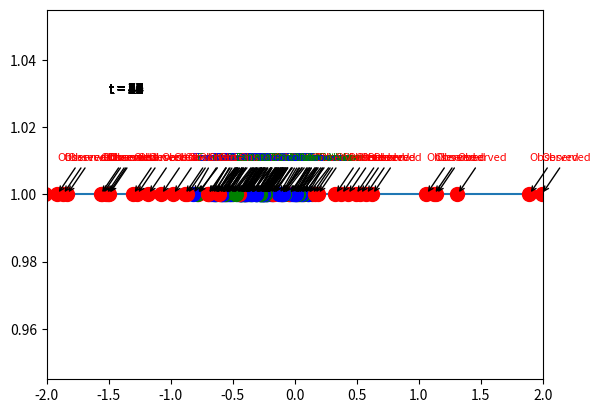

Write the Python code that produced this figure.
# -*- coding: utf-8 -*-
#!/usr/bin/env python
import numpy as np
import math
import random
import time
import matplotlib.pyplot as plt
import matplotlib.animation as animation

# 単位行列
I = np.matrix([[1 , 0],
               [0, 1]])

class KalmanFilter:
    def __init__(self):
        self.mx_timestep = 50
        self.dt = 0.1
        self.mean_a = 0
        self.sigma_a = 1
        self.mean_z = 0
        self.sigma_z = 1
        # 状態方程式
        self.fk = np.array([ [1, self.dt], [0, 1] ])
        self.gk = np.array([ [self.dt**2/2] , [self.dt] ] )
        self.xk_1 = np.array([ [0.0] , [0.0] ])
        self.wk = 0.0 ## 加速度のノイズ
        # 観測方程式
        self.hk = np.matrix([
                1,
                0
             ])
        self.zk = np.array([ [0.0] , [0.0] ])
        self.vk = 0.0 ## 観測値のノイズ
        # 予測
        self.pk_1 = np.array([ [1, 0], [0, 0] ]) ## 位置の共分散: P
        self.qk   = (self.sigma_a**2) * self.gk * self.gk.T ## 加速度の共分散: Q
        self.rk   = np.array([self.sigma_z**2]) ## 観測値の共分散: R
    
    def system(self, xk_1):
        self.wk = np.random.normal(self.mean_a, self.sigma_a)
        xk = np.dot(self.fk, xk_1) + self.gk*self.wk
        return xk

    def observation(self, xk):
        self.vk = np.random.normal(self.mean_z, self.sigma_z)
        zk = np.dot(self.hk, xk) + self.vk
        return zk
    
    def prediction(self, zk , xk):
        pk = np.dot(np.dot(self.fk, self.pk_1), self.fk.T) + self.qk
        ek = zk - np.dot(self.hk, xk)
        sk = self.rk + np.dot(np.dot(self.hk, pk),self.hk.T)
        kk = pk * self.hk.T/ sk
        xk = xk + kk*ek
        pk = (I - kk * self.hk) * pk
        return xk, pk

    def main(self):
        # グラフ作成
        fig = plt.figure()
        ax1 = fig.add_subplot(1, 1, 1)
        # 直線描画
        ax1.set_xlim([-2, 2])
        ax1.axhline(y=1)
        # トロッコ描画
        ims = []
        timestep = 0
        obs_error = 0
        kalman_error = 0
        while(timestep < self.mx_timestep):
            timestep += 1
            xk_sys = self.system(self.xk_1) ## 状態方程式で解いた現在の位置、速度
            zk_obs = self.observation(xk_sys) ## 観測方程式から得られた現在の位置、速度
            self.xk_1, self.pk_1 = self.prediction(zk_obs, xk_sys) ## 予測・更新から得られた位置、速度
            obs_error += (xk_sys[0] - zk_obs)**2
            kalman_error += (self.xk_1[0] - xk_sys[0])**2
            
            txt1 = ax1.annotate("Torocco", (xk_sys[0], 1.0), (xk_sys[0], 1.01), arrowprops=dict(arrowstyle="->"), fontsize=8, color = "blue")
            txt2 = ax1.annotate("Observed", (zk_obs[0], 1.0), (zk_obs[0], 1.01), arrowprops=dict(arrowstyle="->"), fontsize=8, color = "red")
            txt3 = ax1.annotate("Estimation", (self.xk_1[0], 1.0), (self.xk_1[0], 1.01), arrowprops=dict(arrowstyle="->"), fontsize=8, color = "green")
            loop_time = ax1.text(-1.5, 1.03,"t = "+str(timestep), fontsize = 10)
            im1 = ax1.plot(xk_sys[0], 1.0, "blue", marker = 'o', markersize = 10)
            im2 = ax1.plot(zk_obs[0], 1.0, "red", marker = 'o', markersize = 10)
            im3 = ax1.plot(self.xk_1[0], 1.0, "green", marker = 'o', markersize = 10 )
            ims.append(im1 + im2 + [txt1] + [txt2] + [loop_time] + im3 + [txt3])
            time.sleep(0.1)

        ani = animation.ArtistAnimation(fig, ims, interval=300)
        plt.show()
        print(obs_error, kalman_error)

if __name__ == "__main__":
    kalman = KalmanFilter()
    kalman.main()
